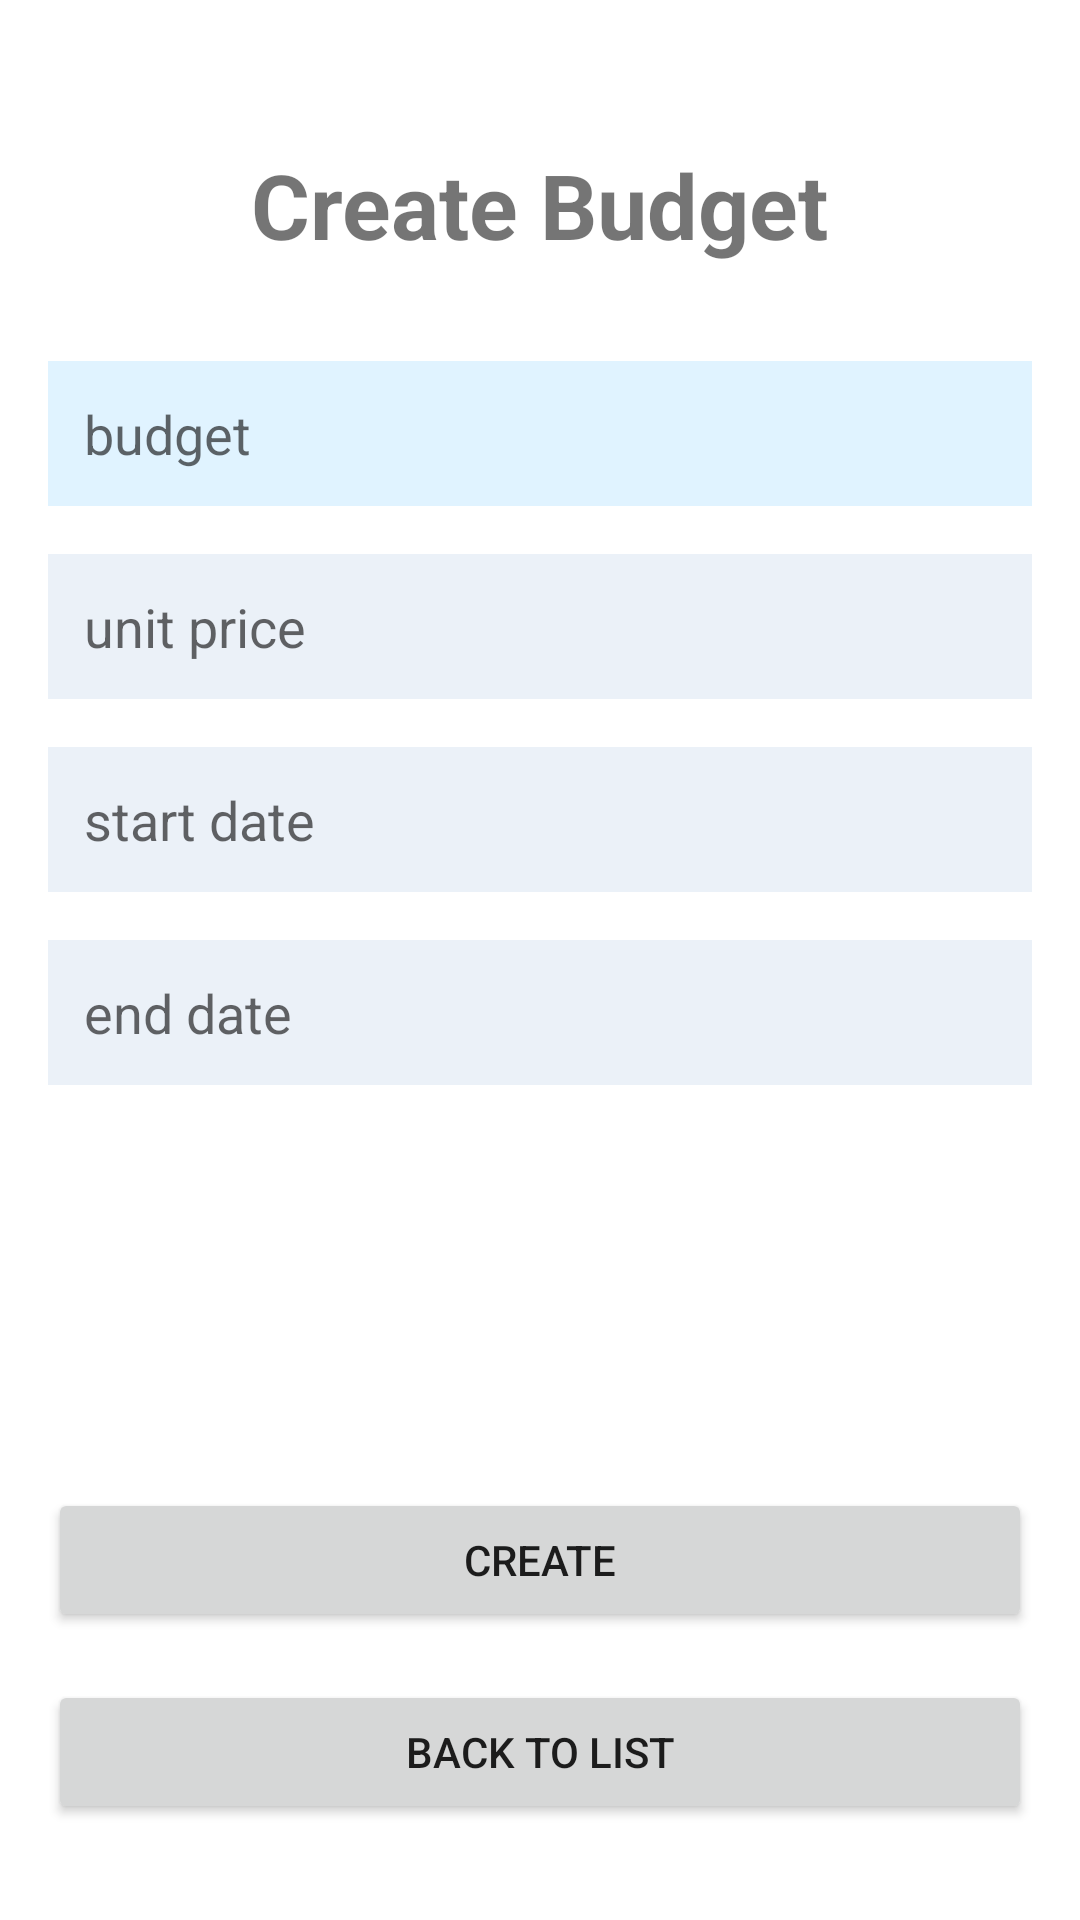

Produce the Android XML layout that renders to this screen, including the resource entries it uses.
<!-- AndroidManifest.xml: application theme Theme.SE07203B5 -->
<!-- res/layout/activity_create_budget.xml -->
<?xml version="1.0" encoding="utf-8"?>
<androidx.constraintlayout.widget.ConstraintLayout xmlns:android="http://schemas.android.com/apk/res/android"
    xmlns:app="http://schemas.android.com/apk/res-auto"
    xmlns:tools="http://schemas.android.com/tools"
    android:id="@+id/main"
    android:layout_width="match_parent"
    android:layout_height="match_parent"
    android:padding="16dp"
    tools:context=".Activitys.CreateBudgetActivity">

    <TextView
        android:id="@+id/titlePageCreateEdit"
        android:layout_width="wrap_content"
        android:layout_height="wrap_content"
        android:layout_marginTop="32dp"
        android:text="Create Budget"
        android:textSize="30sp"
        android:textStyle="bold"
        app:layout_constraintEnd_toEndOf="parent"
        app:layout_constraintStart_toStartOf="parent"
        app:layout_constraintTop_toTopOf="parent" />

    <EditText
        android:id="@+id/edtItemName"
        android:layout_width="0dp"
        android:layout_height="wrap_content"
        android:layout_marginTop="32dp"
        android:background="@color/material_dynamic_secondary95"
        android:ems="10"
        android:hint="budget"
        android:inputType="text"
        android:padding="12dp"
        app:layout_constraintEnd_toEndOf="parent"
        app:layout_constraintStart_toStartOf="parent"
        app:layout_constraintTop_toBottomOf="@id/titlePageCreateEdit" />


    <EditText
        android:id="@+id/edtUnitPrice"
        android:layout_width="0dp"
        android:layout_height="wrap_content"
        android:layout_marginTop="16dp"
        android:background="@color/material_dynamic_neutral_variant95"
        android:ems="10"
        android:hint="unit price"
        android:inputType="number"
        android:padding="12dp"
        app:layout_constraintEnd_toEndOf="parent"
        app:layout_constraintStart_toStartOf="parent"
        app:layout_constraintTop_toBottomOf="@id/edtItemName" />

    <EditText
        android:id="@+id/edtStartDate"
        android:layout_width="0dp"
        android:layout_height="wrap_content"
        android:layout_marginTop="16dp"
        android:background="@color/material_dynamic_neutral_variant95"
        android:ems="10"
        android:padding="12dp"
        android:focusable="false"
        android:clickable="true"
        android:hint="start date"
        app:layout_constraintEnd_toEndOf="parent"
        app:layout_constraintStart_toStartOf="parent"
        app:layout_constraintTop_toBottomOf="@id/edtUnitPrice" />
    <EditText
        android:id="@+id/edtEndDate"
        android:layout_width="0dp"
        android:layout_height="wrap_content"
        android:layout_marginTop="16dp"
        android:background="@color/material_dynamic_neutral_variant95"
        android:ems="10"
        android:padding="12dp"
        android:focusable="false"
        android:clickable="true"
        android:hint="end date"
        app:layout_constraintEnd_toEndOf="parent"
        app:layout_constraintStart_toStartOf="parent"
        app:layout_constraintTop_toBottomOf="@id/edtStartDate" />

    <Button
        android:id="@+id/btnSubmitCreate"
        android:layout_width="0dp"
        android:layout_height="wrap_content"
        android:layout_marginBottom="16dp"
        android:text="Create"
        app:layout_constraintBottom_toTopOf="@id/btnBackToMain"
        app:layout_constraintEnd_toEndOf="parent"
        app:layout_constraintStart_toStartOf="parent" />

    <Button
        android:id="@+id/btnBackToMain"
        android:layout_width="0dp"
        android:layout_height="wrap_content"
        android:layout_marginBottom="16dp"
        android:text="Back to List"
        app:layout_constraintBottom_toBottomOf="parent"
        app:layout_constraintEnd_toEndOf="parent"
        app:layout_constraintStart_toStartOf="parent" />

</androidx.constraintlayout.widget.ConstraintLayout>
<!-- resources referenced by this layout -->
<resources>
  <style name="Theme.SE07203B5" parent="Theme.MaterialComponents.DayNight.NoActionBar">
          <item name="colorPrimary">@color/purple_primary</item>
          <item name="colorPrimaryVariant">@color/purple_dark</item>
          <item name="colorOnPrimary">@color/white</item>
  
          <item name="colorSecondary">@color/purple_primary</item>
          <item name="colorSecondaryVariant">@color/purple_dark</item>
          <item name="colorOnSecondary">@color/white</item>
  
          <item name="android:statusBarColor">?attr/colorPrimaryVariant</item>
      </style>
  <color name="purple_primary">#6750A4</color>
  <color name="purple_dark">#4F378B</color>
  <color name="white">#FFFFFFFF</color>
</resources>
